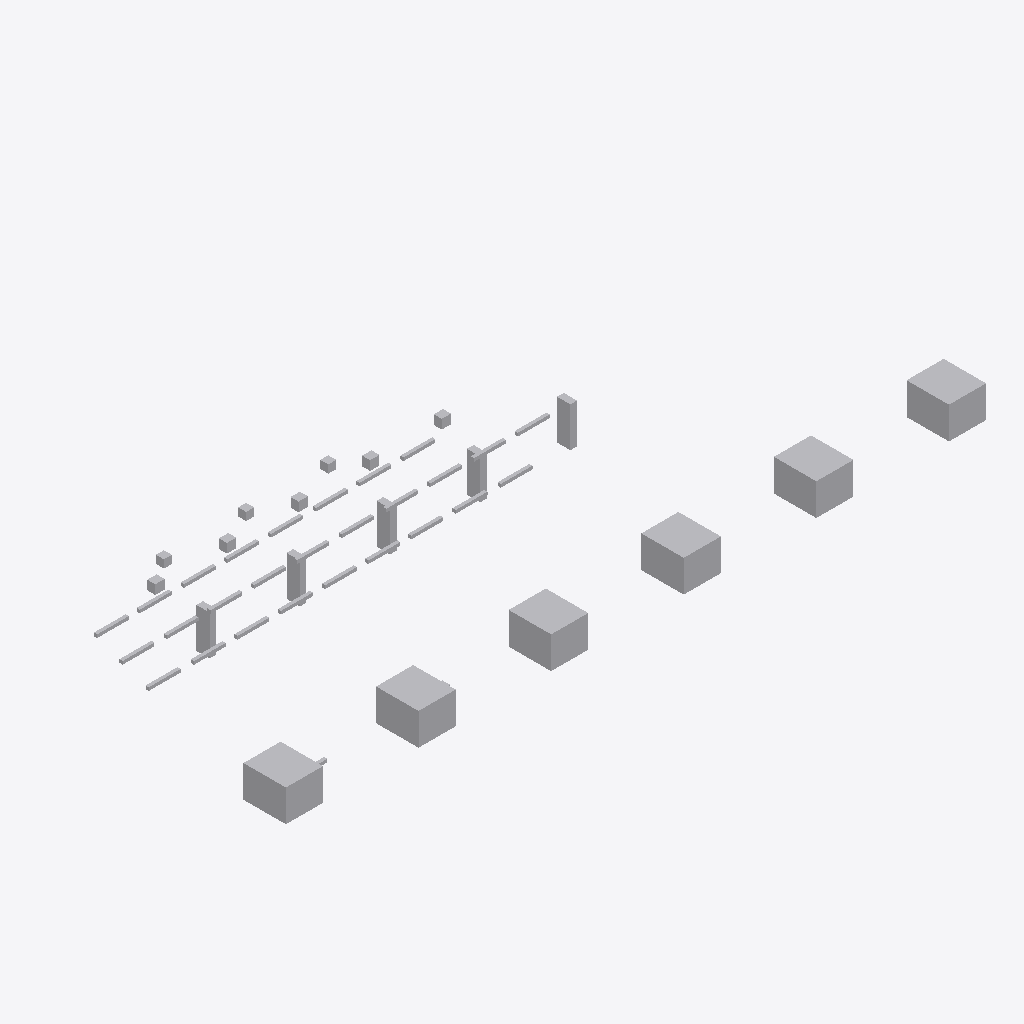
Isometric view of an IFC building model (IFC-SPF (STEP), schema IFC4, length unit metre), seen from the south-west, elements coloured by IFC class (only those large enough to see are counted): 47 other elements (light grey).
Extent 26.4 m × 9.3 m × 2.5 m (x, y, z). Storeys (1): Utility Level at 0.00 m. Elements (48): 28 IfcPipeSegment, 11 IfcBuildingElementProxy, 5 IfcValve, 4 IfcPipeFitting.

HEADER;
FILE_DESCRIPTION(('ViewDefinition [DesignTransferView]'),'2;1');
FILE_NAME('v1_faulty.ifc','2026-07-12T00:00:00',('DatumGuard BIM Awards 2026'),('Synthetic Research Dataset'),'DatumGuard fixture generator 1.0.0','IfcOpenShell 0.8.5','Research validation only');
FILE_SCHEMA(('IFC4'));
ENDSEC;
DATA;
#11=IFCPROJECT('104ByadxrSbAYwT1TFnRVG',$,'Virtual FAB PIL-L3-S1302','Synthetic L3 seed 1302; candidate v1_faulty','SYNTHETIC_RESEARCH_MODEL','OpenBIM Evidence Guard controlled fixture','RESEARCH',(#6),#10);
#17=IFCSITE('3Hj5vosnvHovPRP$2B_L4u',$,'Synthetic Research Site',$,$,#16,$,$,.ELEMENT.,$,$,$,$,$);
#23=IFCBUILDING('2gAqga0bXOlvEH0y$vhEaa',$,'Virtual FAB Building',$,$,#22,$,$,.ELEMENT.,$,$,$);
#29=IFCBUILDINGSTOREY('3bpm3hZ_jQUQlMN$WAMiPK',$,'Utility Level',$,$,#28,$,$,.ELEMENT.,0.0);
#1094=IFCBUILDINGELEMENTPROXY('12gRkS7rHK3PyC0GihJp27',$,'L3 TL 002','Synthetic non-production research asset','FAB_TOOL',#1081,#1093,'VF-TL-002',.USERDEFINED.);
#1148=IFCBUILDINGELEMENTPROXY('17zCBHTSzIMeyh4xFcwx7B',$,'L3 TL 004','Synthetic non-production research asset','FAB_TOOL',#1135,#1147,'VF-TL-004',.USERDEFINED.);
#1067=IFCBUILDINGELEMENTPROXY('0PzKyD_DfL$PkKwsSur0Xm',$,'L3 TL 001','Synthetic non-production research asset','FAB_TOOL',#1054,#1066,'VF-TL-001',.USERDEFINED.);
#1121=IFCBUILDINGELEMENTPROXY('0EPvYbCIDS09CuculASDKh',$,'L3 TL 003','Synthetic non-production research asset','FAB_TOOL',#1108,#1120,'VF-TL-003',.USERDEFINED.);
#1175=IFCBUILDINGELEMENTPROXY('128rUVrq5UzhM9j_M9CgmZ',$,'L3 TL 005','Synthetic non-production research asset','FAB_TOOL',#1162,#1174,'VF-TL-005',.USERDEFINED.);
#1202=IFCBUILDINGELEMENTPROXY('2HLEiWOlHQxP9mi_4ke073',$,'L3 TL 006','Synthetic non-production research asset','FAB_TOOL',#1189,#1201,'VF-TL-006',.USERDEFINED.);
#1045=IFCBUILDINGELEMENTPROXY('2NMIuVVWjHmf7NRkEo4NW5',$,'L3 SP 005','Synthetic non-production research asset','UTILITY_SUPPORT',#1032,#1044,'VF-SP-005',.USERDEFINED.);
#953=IFCBUILDINGELEMENTPROXY('2tgJhW6WDNpw_le1V5zFdq',$,'L3 SP 001','Synthetic non-production research asset','UTILITY_SUPPORT',#940,#952,'VF-SP-001',.USERDEFINED.);
#999=IFCBUILDINGELEMENTPROXY('3wggVPnMLRVhNJdIIDAwr$',$,'L3 SP 003','Synthetic non-production research asset','UTILITY_SUPPORT',#986,#998,'VF-SP-003',.USERDEFINED.);
#1022=IFCBUILDINGELEMENTPROXY('1n0glYeWDRThTBmFclK2_X',$,'L3 SP 004','Synthetic non-production research asset','UTILITY_SUPPORT',#1009,#1021,'VF-SP-004',.USERDEFINED.);
#976=IFCBUILDINGELEMENTPROXY('3HL7_tQjHQ49eUV8z4dXyJ',$,'L3 SP 002','Synthetic non-production research asset','UTILITY_SUPPORT',#963,#975,'VF-SP-002',.USERDEFINED.);
#1229=IFCVALVE('3PCRoaXeHRge_V6T9jV$NP',$,'L3 VL 001','Synthetic non-production research asset','UTILITY',#1216,#1228,'VF-VL-001',.NOTDEFINED.);
#1313=IFCVALVE('0unICfcevVtOqmQtVnqog0',$,'L3 VL 004','Synthetic non-production research asset','UTILITY',#1300,#1312,'VF-VL-004',.NOTDEFINED.);
#1257=IFCVALVE('3jcwrkrpfJHg0NFEvMB7Nt',$,'L3 VL 002','Synthetic non-production research asset','UTILITY',#1244,#1256,'VF-VL-002',.NOTDEFINED.);
#1285=IFCVALVE('2_z_dbtJDUVRMp_4RrYQ5t',$,'L3 VL 003','Synthetic non-production research asset','UTILITY',#1272,#1284,'INVALID TAG',.NOTDEFINED.);
#1341=IFCVALVE('3PCRoaXeHRge_V6T9jV$NP',$,'L3 VL 005','Synthetic non-production research asset','UTILITY',#1328,#1340,'VF-VL-005',.NOTDEFINED.);
#365=IFCPIPESEGMENT('0l1btKFnrIk92GfVQ2wqyd',$,'L3 PS 008','Synthetic non-production research asset','UTILITY',#352,#364,'VF-PS-008',.RIGIDSEGMENT.);
#227=IFCPIPESEGMENT('2e7o80nxTOM8ZwOfl8GOM4',$,'L3 PS 003','Synthetic non-production research asset','UTILITY',#214,#226,$,.RIGIDSEGMENT.);
#729=IFCPIPESEGMENT('3zas83wZ9OzgBWQoXdm6AS',$,'L3 PS 021','Synthetic non-production research asset','UTILITY',#716,#728,'VF-PS-021',.RIGIDSEGMENT.);
#171=IFCPIPESEGMENT('0qH5ZonafG5PGtWO16HIVz',$,'L3 PS 001','Synthetic non-production research asset','UTILITY',#158,#170,'VF-PS-001',.RIGIDSEGMENT.);
#282=IFCPIPESEGMENT('1URsmogmTTaP_Rlu8pSaZg',$,'L3 PS 005','Synthetic non-production research asset','UTILITY',#269,#281,'VF-PS-005',.RIGIDSEGMENT.);
#337=IFCPIPESEGMENT('0K5RaR_5zQOAaqp_lHOGaj',$,'L3 PS 007','Synthetic non-production research asset','UTILITY',#324,#336,'VF-PS-007',.RIGIDSEGMENT.);
#449=IFCPIPESEGMENT('3s8aKpGv1Nf9bd4LBVOIgE',$,'L3 PS 011','Synthetic non-production research asset','UTILITY',#436,#448,'VF-PS-011',.RIGIDSEGMENT.);
#505=IFCPIPESEGMENT('2VS3nDASDTBBezRUsBMuxl',$,'L3 PS 013','Synthetic non-production research asset','UTILITY',#492,#504,'VF-PS-013',.RIGIDSEGMENT.);
#561=IFCPIPESEGMENT('0bnXRh8fzRWOplUnS9I6KL',$,'L3 PS 015','Synthetic non-production research asset','UTILITY',#548,#560,'VF-PS-015',.RIGIDSEGMENT.);
#533=IFCPIPESEGMENT('1DVox9YVjUk9Q6hZbL3ucl',$,'L3 PS 014','Synthetic non-production research asset','UTILITY',#520,#532,'VF-PS-014',.RIGIDSEGMENT.);
#589=IFCPIPESEGMENT('2XAVxgyMzVmvBtIyw_fBPt',$,'L3 PS 016','Synthetic non-production research asset','UTILITY',#576,#588,'VF-PS-016',.RIGIDSEGMENT.);
#701=IFCPIPESEGMENT('1ninvwhNLHW87r5ziWyiMv',$,'L3 PS 020','Synthetic non-production research asset','UTILITY',#688,#700,'VF-PS-020',.RIGIDSEGMENT.);
#785=IFCPIPESEGMENT('3RI0Sds9LNTg2DWtprD9yh',$,'L3 PS 023','Synthetic non-production research asset','UTILITY',#772,#784,'VF-PS-023',.RIGIDSEGMENT.);
#869=IFCPIPESEGMENT('2MIsY2PLnJgu8nM4MbFxzA',$,'L3 PS 026','Synthetic non-production research asset','UTILITY',#856,#868,'VF-PS-026',.RIGIDSEGMENT.);
#841=IFCPIPESEGMENT('2ZtBO8bLbUp8fgL_$G8lAN',$,'L3 PS 025','Synthetic non-production research asset','UTILITY',#828,#840,'VF-PS-025',.RIGIDSEGMENT.);
#199=IFCPIPESEGMENT('2dGEYUeh5M2v683RhgfwrM',$,'L3 PS 002','Synthetic non-production research asset','UTILITY',#186,#198,'VF-PS-002',.RIGIDSEGMENT.);
#254=IFCPIPESEGMENT('1rxqEJGwPVhOTSK6UrgPCW',$,'L3 PS 004','Synthetic non-production research asset','UTILITY',#241,#253,'VF-PS-004',.RIGIDSEGMENT.);
#310=IFCPIPESEGMENT('3wdMxkVw1RofKrfmIVN4cs',$,'L3 PS 006','Synthetic non-production research asset','UTILITY',#297,#309,'VF-PS-006',.RIGIDSEGMENT.);
#477=IFCPIPESEGMENT('0jzowHojLNyhu8ics2rMPr',$,'L3 PS 012','Synthetic non-production research asset','UTILITY',#464,#476,'VF-PS-012',.RIGIDSEGMENT.);
#617=IFCPIPESEGMENT('2QzDWOqhTT5eEk3_m7Lj_3',$,'L3 PS 017','Synthetic non-production research asset','UTILITY',#604,#616,'VF-PS-017',.RIGIDSEGMENT.);
#645=IFCPIPESEGMENT('0vnX591U9QjOzsBFCKxljJ',$,'L3 PS 018','Synthetic non-production research asset','UTILITY',#632,#644,'VF-PS-018',.RIGIDSEGMENT.);
#673=IFCPIPESEGMENT('2r0tUE95fOlBFhDp54_45H',$,'L3 PS 019','Synthetic non-production research asset','UTILITY',#660,#672,'VF-PS-019',.RIGIDSEGMENT.);
#757=IFCPIPESEGMENT('1rX6v6xIfJqOPZUMKIQhe4',$,'L3 PS 022','Synthetic non-production research asset','UTILITY',#744,#756,'VF-PS-022',.RIGIDSEGMENT.);
#813=IFCPIPESEGMENT('3gcaHa9UTKIuHiU57W8cnQ',$,'L3 PS 024','Synthetic non-production research asset','UTILITY',#800,#812,'VF-PS-024',.RIGIDSEGMENT.);
#925=IFCPIPESEGMENT('1s85IGd8vO_OMUfMM16aGP',$,'L3 PS 028','Synthetic non-production research asset','UTILITY',#912,#924,'VF-PS-028',.RIGIDSEGMENT.);
#393=IFCPIPESEGMENT('30KGicEtLO0xv1gjb2rBcE',$,'L3 PS 009','Synthetic non-production research asset','UTILITY',#380,#392,'VF-PS-009',.RIGIDSEGMENT.);
#897=IFCPIPESEGMENT('31X46347DM4PZEmK3sGoF3',$,'L3 PS 027','Synthetic non-production research asset','UTILITY',#884,#896,'VF-PS-027',.RIGIDSEGMENT.);
#115=IFCPIPEFITTING('3aWikv$8zQxPBbUle8aEdv',$,'L3 PF 003','Synthetic non-production research asset','UTILITY',#102,#114,'VF-PF-003',.NOTDEFINED.);
#59=IFCPIPEFITTING('05gkMxQ3POr99uxnjqCMBX',$,'L3 PF 001','Synthetic non-production research asset','UTILITY',#46,#58,'VF-PF-001',.NOTDEFINED.);
#87=IFCPIPEFITTING('3MJ3r0DFPJI9MQERhZZr7x',$,'L3 PF 002','Synthetic non-production research asset','UTILITY',#74,#86,'VF-PF-002',.NOTDEFINED.);
#421=IFCPIPESEGMENT('2j2RDgWBnPQxFszc$THCqr',$,'L3 PS 010','Synthetic non-production research asset','UTILITY',#408,#420,'VF-PS-010',.RIGIDSEGMENT.);
ENDSEC;
